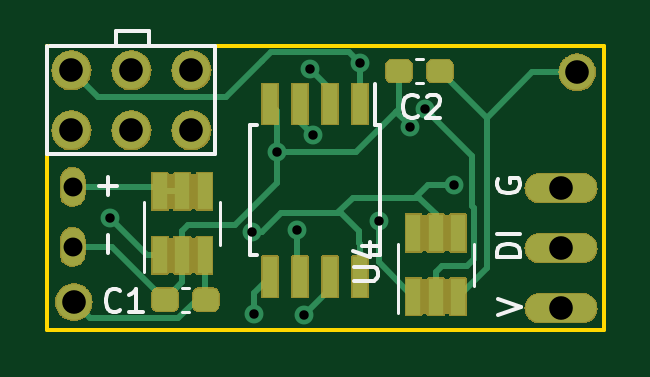
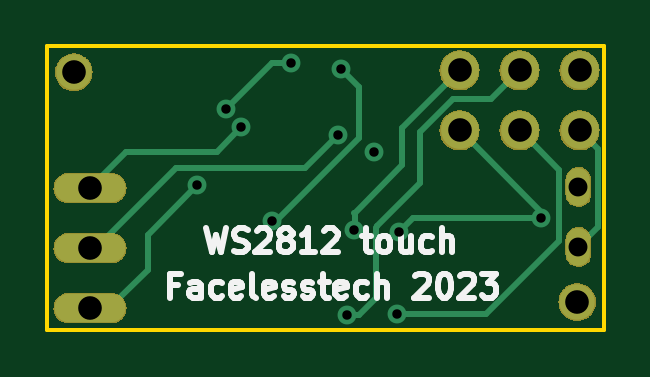
Circuit board: 8 layer files. Board 23.5 x 12.0 mm.
- bottom_copper: attiny85_ws2812_touch-B_Cu.gbr (3962 bytes)
- bottom_mask: attiny85_ws2812_touch-B_Mask.gbr (36875 bytes)
- bottom_silk: attiny85_ws2812_touch-B_Silkscreen.gbr (15425 bytes)
- outline: attiny85_ws2812_touch-Edge_Cuts.gbr (661 bytes)
- top_copper: attiny85_ws2812_touch-F_Cu.gbr (7148 bytes)
- top_mask: attiny85_ws2812_touch-F_Mask.gbr (53115 bytes)
- top_silk: attiny85_ws2812_touch-F_Silkscreen.gbr (6209 bytes)
- drill: attiny85_ws2812_touch-PTH.drl (457 bytes)

=== bottom_copper: attiny85_ws2812_touch-B_Cu.gbr ===
G04 #@! TF.GenerationSoftware,KiCad,Pcbnew,7.0.3*
G04 #@! TF.CreationDate,2023-07-10T18:08:12+01:00*
G04 #@! TF.ProjectId,attiny85_ws2812_touch,61747469-6e79-4383-955f-777332383132,rev?*
G04 #@! TF.SameCoordinates,Original*
G04 #@! TF.FileFunction,Copper,L2,Bot*
G04 #@! TF.FilePolarity,Positive*
%FSLAX46Y46*%
G04 Gerber Fmt 4.6, Leading zero omitted, Abs format (unit mm)*
G04 Created by KiCad (PCBNEW 7.0.3) date 2023-07-10 18:08:12*
%MOMM*%
%LPD*%
G01*
G04 APERTURE LIST*
G04 #@! TA.AperFunction,ComponentPad*
%ADD10O,1.000000X1.600000*%
G04 #@! TD*
G04 #@! TA.AperFunction,ComponentPad*
%ADD11O,3.000000X1.200000*%
G04 #@! TD*
G04 #@! TA.AperFunction,ComponentPad*
%ADD12C,1.500000*%
G04 #@! TD*
G04 #@! TA.AperFunction,ComponentPad*
%ADD13C,1.600000*%
G04 #@! TD*
G04 #@! TA.AperFunction,ViaPad*
%ADD14C,0.800000*%
G04 #@! TD*
G04 #@! TA.AperFunction,Conductor*
%ADD15C,0.250000*%
G04 #@! TD*
G04 APERTURE END LIST*
D10*
X121767600Y-78994000D03*
X121767600Y-76454000D03*
D11*
X142443200Y-81584800D03*
X142443200Y-76504800D03*
X142443200Y-79044800D03*
D12*
X143129000Y-71602600D03*
D13*
X126796800Y-71526400D03*
X126796800Y-74066400D03*
X124256800Y-71526400D03*
X124256800Y-74066400D03*
X121716800Y-71526400D03*
X121716800Y-74066400D03*
D12*
X121818400Y-81330800D03*
D14*
X136030074Y-73938960D03*
X130403600Y-74980800D03*
X131943466Y-74256729D03*
X131267200Y-78296100D03*
X129438400Y-81838800D03*
X133934200Y-71221600D03*
X136677400Y-73177400D03*
X134721600Y-77901800D03*
X131826000Y-71459900D03*
X129354543Y-78375255D03*
X137896600Y-76377800D03*
X123342400Y-77774800D03*
X131572000Y-81889600D03*
D15*
X131038600Y-74377168D02*
X131038600Y-72247300D01*
X131038600Y-72247300D02*
X131826000Y-71459900D01*
X120942600Y-78169000D02*
X121767600Y-78994000D01*
X140919200Y-74980800D02*
X142443200Y-76504800D01*
X136030074Y-73938960D02*
X137071914Y-74980800D01*
X137071914Y-74980800D02*
X140919200Y-74980800D01*
X120942600Y-74840600D02*
X120942600Y-78169000D01*
X121716800Y-74066400D02*
X120942600Y-74840600D01*
X142443200Y-79044800D02*
X142189200Y-79044800D01*
X142189200Y-79044800D02*
X138785600Y-75641200D01*
X131943466Y-74256729D02*
X133327936Y-75641200D01*
X133327936Y-75641200D02*
X138785600Y-75641200D01*
X131241800Y-77546200D02*
X131267200Y-77571600D01*
X131241800Y-78270700D02*
X131267200Y-78296100D01*
X129235200Y-73964800D02*
X129235200Y-75539600D01*
X131241800Y-77546200D02*
X131241800Y-78270700D01*
X129235200Y-75539600D02*
X131241800Y-77546200D01*
X126796800Y-71526400D02*
X129235200Y-73964800D01*
X122580400Y-75742800D02*
X122580400Y-75800074D01*
X122592600Y-78740000D02*
X125691400Y-81838800D01*
X122592600Y-75812274D02*
X122592600Y-78740000D01*
X124256800Y-74066400D02*
X122580400Y-75742800D01*
X122580400Y-75800074D02*
X122592600Y-75812274D01*
X125691400Y-81838800D02*
X129438400Y-81838800D01*
X136677400Y-73177400D02*
X134721600Y-71221600D01*
X134721600Y-71221600D02*
X133934200Y-71221600D01*
X134563232Y-77901800D02*
X134721600Y-77901800D01*
X131038600Y-74377168D02*
X134563232Y-77901800D01*
X123342400Y-77774800D02*
X123342400Y-77520800D01*
X123342400Y-77774800D02*
X128754088Y-77774800D01*
X141630400Y-81584800D02*
X142443200Y-81584800D01*
X137896600Y-76377800D02*
X140004800Y-78486000D01*
X123342400Y-77520800D02*
X126796800Y-74066400D01*
X140004800Y-79959200D02*
X141630400Y-81584800D01*
X128754088Y-77774800D02*
X129354543Y-78375255D01*
X140004800Y-78486000D02*
X140004800Y-79959200D01*
X130352800Y-78181200D02*
X130352800Y-81178400D01*
X125476000Y-72745600D02*
X126390400Y-72745600D01*
X128473200Y-75641200D02*
X128473200Y-76301600D01*
X131064000Y-81889600D02*
X131572000Y-81889600D01*
X128473200Y-74151809D02*
X128473200Y-75641200D01*
X126390400Y-72745600D02*
X127066991Y-72745600D01*
X130352800Y-81178400D02*
X131064000Y-81889600D01*
X124256800Y-71526400D02*
X125476000Y-72745600D01*
X130302000Y-78130400D02*
X130352800Y-78181200D01*
X128473200Y-76301600D02*
X130302000Y-78130400D01*
X127066991Y-72745600D02*
X128473200Y-74151809D01*
M02*

=== bottom_mask: attiny85_ws2812_touch-B_Mask.gbr (36875 bytes, source omitted) ===
=== bottom_silk: attiny85_ws2812_touch-B_Silkscreen.gbr (15425 bytes, source omitted) ===
=== outline: attiny85_ws2812_touch-Edge_Cuts.gbr ===
G04 #@! TF.GenerationSoftware,KiCad,Pcbnew,7.0.3*
G04 #@! TF.CreationDate,2023-07-10T18:08:13+01:00*
G04 #@! TF.ProjectId,attiny85_ws2812_touch,61747469-6e79-4383-955f-777332383132,rev?*
G04 #@! TF.SameCoordinates,Original*
G04 #@! TF.FileFunction,Profile,NP*
%FSLAX46Y46*%
G04 Gerber Fmt 4.6, Leading zero omitted, Abs format (unit mm)*
G04 Created by KiCad (PCBNEW 7.0.3) date 2023-07-10 18:08:13*
%MOMM*%
%LPD*%
G01*
G04 APERTURE LIST*
G04 #@! TA.AperFunction,Profile*
%ADD10C,0.150000*%
G04 #@! TD*
G04 APERTURE END LIST*
D10*
X120700800Y-70510400D02*
X144246600Y-70510400D01*
X144246600Y-82499200D01*
X120700800Y-82499200D01*
X120700800Y-70510400D01*
M02*

=== top_copper: attiny85_ws2812_touch-F_Cu.gbr (7148 bytes, source omitted) ===
=== top_mask: attiny85_ws2812_touch-F_Mask.gbr (53115 bytes, source omitted) ===
=== top_silk: attiny85_ws2812_touch-F_Silkscreen.gbr ===
G04 #@! TF.GenerationSoftware,KiCad,Pcbnew,7.0.3*
G04 #@! TF.CreationDate,2023-07-10T18:08:12+01:00*
G04 #@! TF.ProjectId,attiny85_ws2812_touch,61747469-6e79-4383-955f-777332383132,rev?*
G04 #@! TF.SameCoordinates,Original*
G04 #@! TF.FileFunction,Legend,Top*
G04 #@! TF.FilePolarity,Positive*
%FSLAX46Y46*%
G04 Gerber Fmt 4.6, Leading zero omitted, Abs format (unit mm)*
G04 Created by KiCad (PCBNEW 7.0.3) date 2023-07-10 18:08:12*
%MOMM*%
%LPD*%
G01*
G04 APERTURE LIST*
%ADD10C,0.150000*%
%ADD11C,0.120000*%
G04 APERTURE END LIST*
D10*
X123263866Y-76787067D02*
X123263866Y-76025163D01*
X123644819Y-76406115D02*
X122882914Y-76406115D01*
X123263866Y-79276267D02*
X123263866Y-78514363D01*
X139761238Y-76144211D02*
X139713619Y-76239449D01*
X139713619Y-76239449D02*
X139713619Y-76382306D01*
X139713619Y-76382306D02*
X139761238Y-76525163D01*
X139761238Y-76525163D02*
X139856476Y-76620401D01*
X139856476Y-76620401D02*
X139951714Y-76668020D01*
X139951714Y-76668020D02*
X140142190Y-76715639D01*
X140142190Y-76715639D02*
X140285047Y-76715639D01*
X140285047Y-76715639D02*
X140475523Y-76668020D01*
X140475523Y-76668020D02*
X140570761Y-76620401D01*
X140570761Y-76620401D02*
X140666000Y-76525163D01*
X140666000Y-76525163D02*
X140713619Y-76382306D01*
X140713619Y-76382306D02*
X140713619Y-76287068D01*
X140713619Y-76287068D02*
X140666000Y-76144211D01*
X140666000Y-76144211D02*
X140618380Y-76096592D01*
X140618380Y-76096592D02*
X140285047Y-76096592D01*
X140285047Y-76096592D02*
X140285047Y-76287068D01*
X139764419Y-81870248D02*
X140764419Y-81536915D01*
X140764419Y-81536915D02*
X139764419Y-81203582D01*
X140713619Y-79446115D02*
X139713619Y-79446115D01*
X139713619Y-79446115D02*
X139713619Y-79208020D01*
X139713619Y-79208020D02*
X139761238Y-79065163D01*
X139761238Y-79065163D02*
X139856476Y-78969925D01*
X139856476Y-78969925D02*
X139951714Y-78922306D01*
X139951714Y-78922306D02*
X140142190Y-78874687D01*
X140142190Y-78874687D02*
X140285047Y-78874687D01*
X140285047Y-78874687D02*
X140475523Y-78922306D01*
X140475523Y-78922306D02*
X140570761Y-78969925D01*
X140570761Y-78969925D02*
X140666000Y-79065163D01*
X140666000Y-79065163D02*
X140713619Y-79208020D01*
X140713619Y-79208020D02*
X140713619Y-79446115D01*
X140713619Y-78446115D02*
X139713619Y-78446115D01*
X136380817Y-73460780D02*
X136333198Y-73508400D01*
X136333198Y-73508400D02*
X136190341Y-73556019D01*
X136190341Y-73556019D02*
X136095103Y-73556019D01*
X136095103Y-73556019D02*
X135952246Y-73508400D01*
X135952246Y-73508400D02*
X135857008Y-73413161D01*
X135857008Y-73413161D02*
X135809389Y-73317923D01*
X135809389Y-73317923D02*
X135761770Y-73127447D01*
X135761770Y-73127447D02*
X135761770Y-72984590D01*
X135761770Y-72984590D02*
X135809389Y-72794114D01*
X135809389Y-72794114D02*
X135857008Y-72698876D01*
X135857008Y-72698876D02*
X135952246Y-72603638D01*
X135952246Y-72603638D02*
X136095103Y-72556019D01*
X136095103Y-72556019D02*
X136190341Y-72556019D01*
X136190341Y-72556019D02*
X136333198Y-72603638D01*
X136333198Y-72603638D02*
X136380817Y-72651257D01*
X136761770Y-72651257D02*
X136809389Y-72603638D01*
X136809389Y-72603638D02*
X136904627Y-72556019D01*
X136904627Y-72556019D02*
X137142722Y-72556019D01*
X137142722Y-72556019D02*
X137237960Y-72603638D01*
X137237960Y-72603638D02*
X137285579Y-72651257D01*
X137285579Y-72651257D02*
X137333198Y-72746495D01*
X137333198Y-72746495D02*
X137333198Y-72841733D01*
X137333198Y-72841733D02*
X137285579Y-72984590D01*
X137285579Y-72984590D02*
X136714151Y-73556019D01*
X136714151Y-73556019D02*
X137333198Y-73556019D01*
X123782417Y-81664980D02*
X123734798Y-81712600D01*
X123734798Y-81712600D02*
X123591941Y-81760219D01*
X123591941Y-81760219D02*
X123496703Y-81760219D01*
X123496703Y-81760219D02*
X123353846Y-81712600D01*
X123353846Y-81712600D02*
X123258608Y-81617361D01*
X123258608Y-81617361D02*
X123210989Y-81522123D01*
X123210989Y-81522123D02*
X123163370Y-81331647D01*
X123163370Y-81331647D02*
X123163370Y-81188790D01*
X123163370Y-81188790D02*
X123210989Y-80998314D01*
X123210989Y-80998314D02*
X123258608Y-80903076D01*
X123258608Y-80903076D02*
X123353846Y-80807838D01*
X123353846Y-80807838D02*
X123496703Y-80760219D01*
X123496703Y-80760219D02*
X123591941Y-80760219D01*
X123591941Y-80760219D02*
X123734798Y-80807838D01*
X123734798Y-80807838D02*
X123782417Y-80855457D01*
X124734798Y-81760219D02*
X124163370Y-81760219D01*
X124449084Y-81760219D02*
X124449084Y-80760219D01*
X124449084Y-80760219D02*
X124353846Y-80903076D01*
X124353846Y-80903076D02*
X124258608Y-80998314D01*
X124258608Y-80998314D02*
X124163370Y-81045933D01*
X133699619Y-80423020D02*
X134509142Y-80423020D01*
X134509142Y-80423020D02*
X134604380Y-80375401D01*
X134604380Y-80375401D02*
X134652000Y-80327782D01*
X134652000Y-80327782D02*
X134699619Y-80232544D01*
X134699619Y-80232544D02*
X134699619Y-80042068D01*
X134699619Y-80042068D02*
X134652000Y-79946830D01*
X134652000Y-79946830D02*
X134604380Y-79899211D01*
X134604380Y-79899211D02*
X134509142Y-79851592D01*
X134509142Y-79851592D02*
X133699619Y-79851592D01*
X134032952Y-78946830D02*
X134699619Y-78946830D01*
X133652000Y-79184925D02*
X134366285Y-79423020D01*
X134366285Y-79423020D02*
X134366285Y-78803973D01*
X134784200Y-73856400D02*
X134579200Y-73856400D01*
X134784200Y-73856400D02*
X134784200Y-79356400D01*
X134579200Y-73856400D02*
X134579200Y-72106400D01*
X129274200Y-73856400D02*
X129574200Y-73856400D01*
X129274200Y-73856400D02*
X129274200Y-79356400D01*
X134784200Y-79356400D02*
X134484200Y-79356400D01*
X129274200Y-79356400D02*
X129574200Y-79356400D01*
D11*
X128015600Y-78899600D02*
X128015600Y-77099600D01*
X124795600Y-77099600D02*
X124795600Y-80049600D01*
X136303633Y-71041800D02*
X136596167Y-71041800D01*
X136303633Y-72061800D02*
X136596167Y-72061800D01*
D10*
X120700800Y-75082400D02*
X120700800Y-70510400D01*
X120827800Y-70510400D02*
X127812800Y-70510400D01*
X123621800Y-70510400D02*
X123621800Y-69875400D01*
X125018800Y-69875400D02*
X123621800Y-69875400D01*
X125018800Y-69875400D02*
X125018800Y-70510400D01*
X127812800Y-70510400D02*
X127812800Y-75082400D01*
X127812800Y-75082400D02*
X120700800Y-75082400D01*
D11*
X126689067Y-81739200D02*
X126396533Y-81739200D01*
X126689067Y-80719200D02*
X126396533Y-80719200D01*
X138754800Y-80659800D02*
X138754800Y-78859800D01*
X135534800Y-78859800D02*
X135534800Y-81809800D01*
M02*

=== drill: attiny85_ws2812_touch-PTH.drl ===
M48
METRIC,TZ
T1C0.400
T2C0.800
T3C1.000
%
G90
G05
T1
X123342Y-77775
X129355Y-78375
X129438Y-81839
X130404Y-74981
X131267Y-78296
X131572Y-81890
X131826Y-71460
X131943Y-74257
X133934Y-71222
X134722Y-77902
X136030Y-73939
X136677Y-73177
X137897Y-76378
T2
X121768Y-76454
X121768Y-78994
T3
X121717Y-71526
X121717Y-74066
X121818Y-81331
X124257Y-71526
X124257Y-74066
X126797Y-71526
X126797Y-74066
X142443Y-76505
X142443Y-79045
X142443Y-81585
X143129Y-71603
T0
M30

